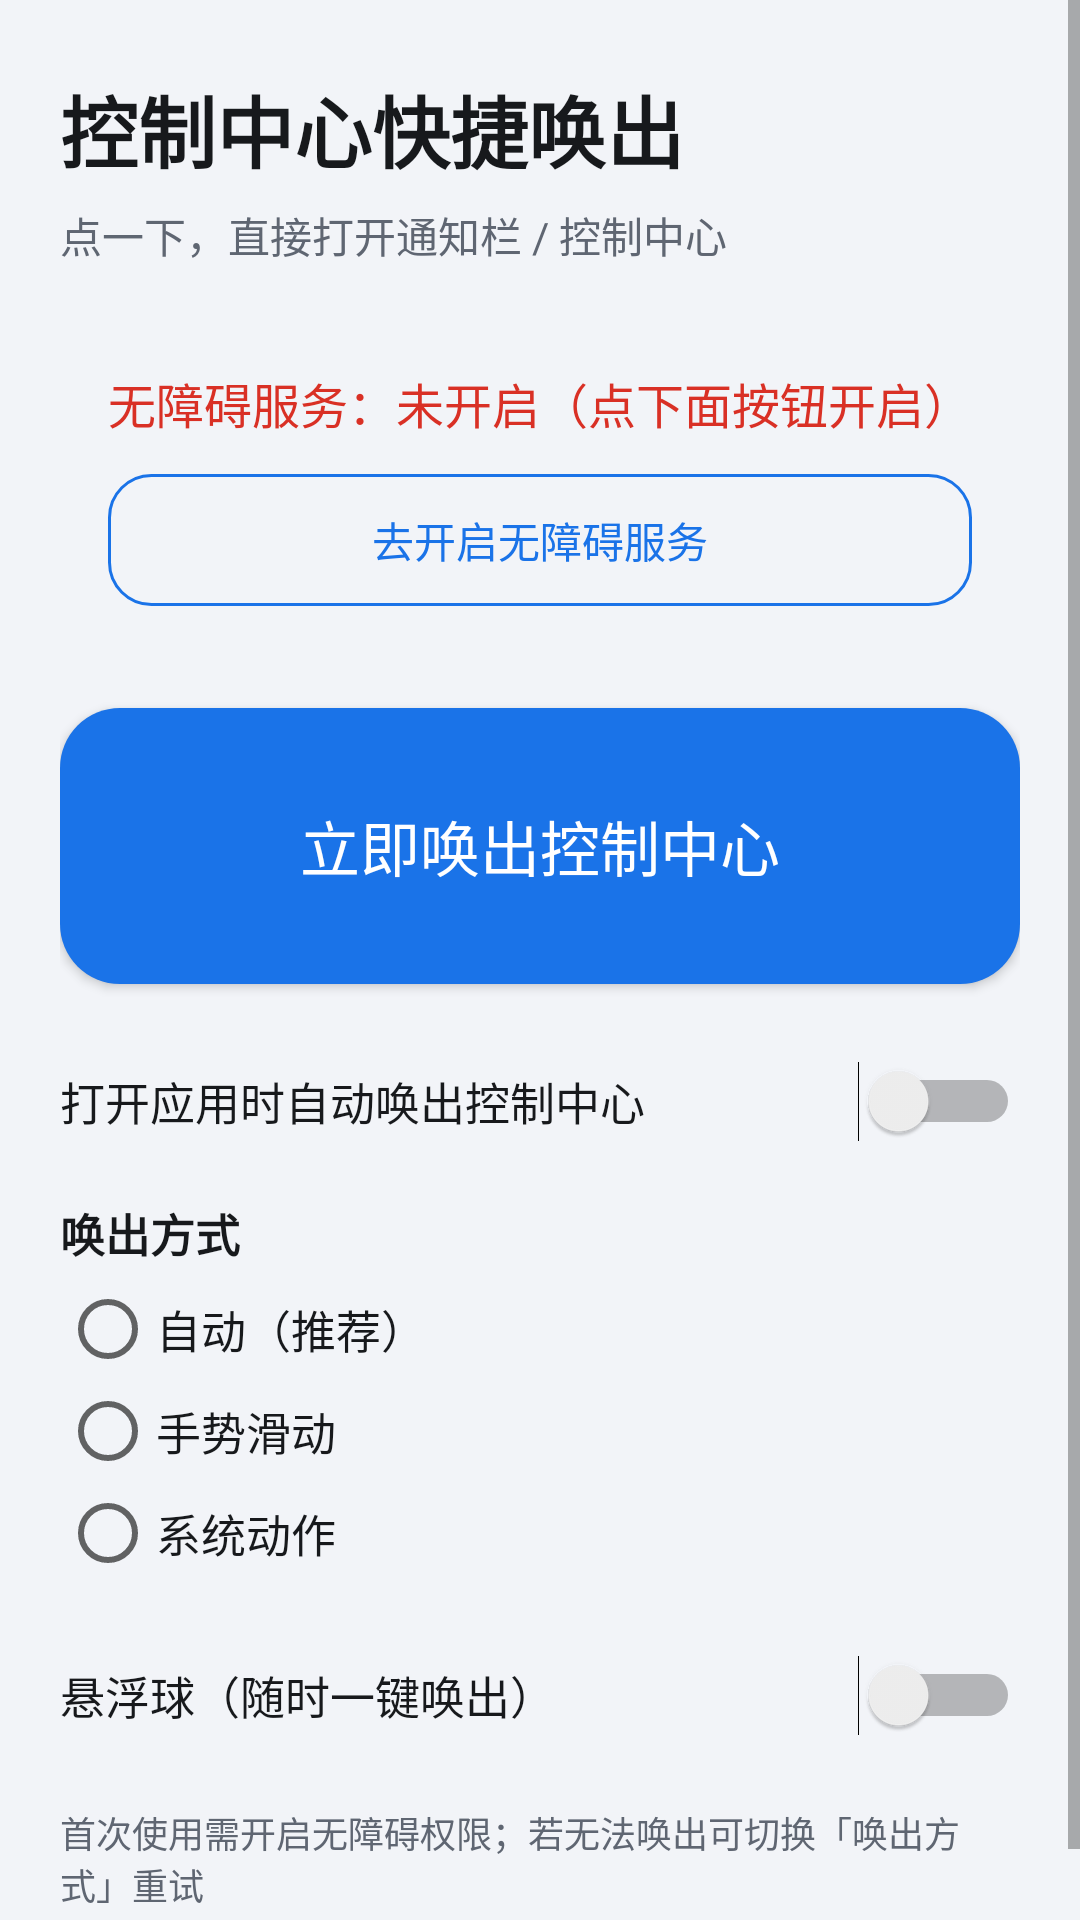

Produce the Android XML layout that renders to this screen, including the resource entries it uses.
<!-- AndroidManifest.xml: application theme AppTheme -->
<!-- res/layout/activity_main.xml -->
<?xml version="1.0" encoding="utf-8"?>
<ScrollView xmlns:android="http://schemas.android.com/apk/res/android"
    android:layout_width="match_parent"
    android:layout_height="match_parent"
    android:background="@color/bg"
    android:fillViewport="true">

    <LinearLayout
        android:layout_width="match_parent"
        android:layout_height="wrap_content"
        android:orientation="vertical"
        android:paddingStart="20dp"
        android:paddingTop="24dp"
        android:paddingEnd="20dp"
        android:paddingBottom="28dp">

        <TextView
            android:id="@+id/tv_title"
            android:layout_width="match_parent"
            android:layout_height="wrap_content"
            android:text="@string/app_name"
            android:textColor="@color/text"
            android:textSize="26sp"
            android:textStyle="bold" />

        <TextView
            android:id="@+id/tv_subtitle"
            android:layout_width="match_parent"
            android:layout_height="wrap_content"
            android:layout_marginTop="6dp"
            android:text="@string/subtitle"
            android:textColor="@color/sub"
            android:textSize="14sp" />

        <LinearLayout
            android:layout_width="match_parent"
            android:layout_height="wrap_content"
            android:layout_marginTop="18dp"
            android:background="@drawable/bg_card"
            android:orientation="vertical"
            android:padding="16dp">

            <TextView
                android:id="@+id/tv_status"
                android:layout_width="match_parent"
                android:layout_height="wrap_content"
                android:text="@string/status_off"
                android:textColor="@color/red"
                android:textSize="16sp" />

            <Button
                android:id="@+id/btn_accessibility"
                android:layout_width="match_parent"
                android:layout_height="44dp"
                android:layout_marginTop="12dp"
                android:background="@drawable/bg_secondary"
                android:text="@string/open_accessibility"
                android:textColor="@color/accent"
                android:textSize="14sp" />
        </LinearLayout>

        <Button
            android:id="@+id/btn_summon"
            android:layout_width="match_parent"
            android:layout_height="92dp"
            android:layout_marginTop="18dp"
            android:background="@drawable/bg_button"
            android:text="@string/summon_now"
            android:textColor="@color/white"
            android:textSize="20sp" />

        <Switch
            android:id="@+id/switch_auto"
            android:layout_width="match_parent"
            android:layout_height="wrap_content"
            android:layout_marginTop="20dp"
            android:paddingTop="8dp"
            android:paddingBottom="8dp"
            android:text="@string/auto_launch"
            android:textColor="@color/text"
            android:textSize="15sp" />

        <TextView
            android:id="@+id/tv_mode_title"
            android:layout_width="match_parent"
            android:layout_height="wrap_content"
            android:layout_marginTop="14dp"
            android:text="@string/mode_title"
            android:textColor="@color/text"
            android:textSize="15sp"
            android:textStyle="bold" />

        <RadioGroup
            android:id="@+id/radio_group_mode"
            android:layout_width="match_parent"
            android:layout_height="wrap_content"
            android:layout_marginTop="4dp"
            android:orientation="vertical">

            <RadioButton
                android:id="@+id/radio_auto"
                android:layout_width="match_parent"
                android:layout_height="wrap_content"
                android:paddingTop="6dp"
                android:paddingBottom="6dp"
                android:text="@string/mode_auto"
                android:textColor="@color/text"
                android:textSize="15sp" />

            <RadioButton
                android:id="@+id/radio_gesture"
                android:layout_width="match_parent"
                android:layout_height="wrap_content"
                android:paddingTop="6dp"
                android:paddingBottom="6dp"
                android:text="@string/mode_gesture"
                android:textColor="@color/text"
                android:textSize="15sp" />

            <RadioButton
                android:id="@+id/radio_global"
                android:layout_width="match_parent"
                android:layout_height="wrap_content"
                android:paddingTop="6dp"
                android:paddingBottom="6dp"
                android:text="@string/mode_global"
                android:textColor="@color/text"
                android:textSize="15sp" />
        </RadioGroup>

        <Switch
            android:id="@+id/switch_bubble"
            android:layout_width="match_parent"
            android:layout_height="wrap_content"
            android:layout_marginTop="18dp"
            android:paddingTop="8dp"
            android:paddingBottom="8dp"
            android:text="@string/enable_bubble"
            android:textColor="@color/text"
            android:textSize="15sp" />

        <TextView
            android:id="@+id/tv_hint"
            android:layout_width="match_parent"
            android:layout_height="wrap_content"
            android:layout_marginTop="18dp"
            android:text="@string/hint"
            android:textColor="@color/sub"
            android:textSize="12sp" />
    </LinearLayout>
</ScrollView>
<!-- resources referenced by this layout -->
<resources>
  <color name="accent">#1A73E8</color>
  <color name="bg">#F2F4F8</color>
  <color name="red">#D93025</color>
  <color name="sub">#5F6672</color>
  <color name="text">#17191C</color>
  <color name="white">#FFFFFF</color>
  <!-- drawable bg_button (drawable) -->
  <?xml version="1.0" encoding="utf-8"?>
  <ripple xmlns:android="http://schemas.android.com/apk/res/android"
      android:color="#33FFFFFF">
      <item>
          <shape android:shape="rectangle">
              <solid android:color="@color/accent" />
              <corners android:radius="20dp" />
          </shape>
      </item>
  </ripple>
  <!-- drawable bg_secondary (drawable) -->
  <?xml version="1.0" encoding="utf-8"?>
  <shape xmlns:android="http://schemas.android.com/apk/res/android"
      android:shape="rectangle">
      <solid android:color="@android:color/transparent" />
      <stroke
          android:width="1dp"
          android:color="@color/accent" />
      <corners android:radius="14dp" />
  </shape>
  <string name="app_name">控制中心快捷唤出</string>
  <string name="auto_launch">打开应用时自动唤出控制中心</string>
  <string name="enable_bubble">悬浮球（随时一键唤出）</string>
  <string name="hint">首次使用需开启无障碍权限；若无法唤出可切换「唤出方式」重试</string>
  <string name="mode_auto">自动（推荐）</string>
  <string name="mode_gesture">手势滑动</string>
  <string name="mode_global">系统动作</string>
  <string name="mode_title">唤出方式</string>
  <string name="open_accessibility">去开启无障碍服务</string>
  <string name="status_off">无障碍服务：未开启（点下面按钮开启）</string>
  <string name="subtitle">点一下，直接打开通知栏 / 控制中心</string>
  <string name="summon_now">立即唤出控制中心</string>
  <style name="AppTheme" parent="android:Theme.Material.Light.NoActionBar">
          <item name="android:colorPrimary">@color/accent</item>
          <item name="android:colorPrimaryDark">@color/accent</item>
          <item name="android:colorAccent">@color/accent</item>
          <item name="android:statusBarColor">@color/bg</item>
          <item name="android:navigationBarColor">@color/bg</item>
          <item name="android:windowBackground">@color/bg</item>
          <item name="android:windowLightStatusBar">true</item>
      </style>
</resources>
